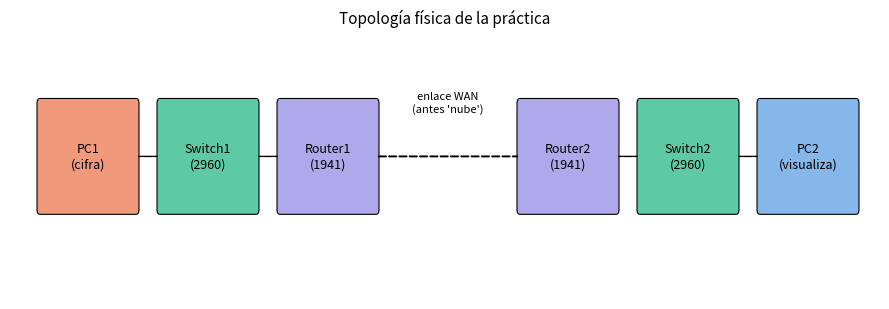

Reproduce this figure in Python.
def cc(t_p, k):
    # Cadena vacía para almacenar el resultado cifrado
    t_c = ""

    # Recorremos cada carácter del texto plano (t_p)
    for caracter in t_p:
        # Verificamos si el carácter es una letra alfabética
        if caracter.isalpha():
            # Obtenemos el valor numérico ASCII de la letra base 'a' (97)
            codigo_base = ord('a')

            # Aplicamos la fórmula matemática del cifrado César:
            # 1. ord(caracter) - codigo_base: convierte la letra a rango 0-25
            # 2. + k: suma el desplazamiento
            # 3. % 26: asegura el ciclo en el alfabeto
            # 4. + codigo_base: devuelve el número al rango ASCII de minúsculas
            # 5. chr(...): convierte el número final de vuelta a carácter
            formula = chr((ord(caracter) - codigo_base + k) % 26 + codigo_base)

            # Agregamos la letra cifrada al resultado
            t_c += formula
        else:
            # Si es espacio, número o puntuación, se mantiene igual
            t_c += caracter

    return t_c


# Ejemplo rápido
mensaje = "hola mundo"
llave = 3
cifrado = cc(mensaje, llave)

print("Texto original:", mensaje)
print("Llave:", llave)
print("Texto cifrado:", cifrado)


# Comprobamos ese caso límite
print(cc("x", 3))   # debe imprimir 'a'
print(cc("Hola", 3)) # la H mayúscula también se cifra con base 'a'


def descifrar(texto_cifrado, k):
    return cc(texto_cifrado, -k)


mensaje = "hola mundo"
llave = 3

cifrado = cc(mensaje, llave)
descifrado = descifrar(cifrado, llave)

print("Original:  ", mensaje)
print("Cifrado:   ", cifrado)
print("Descifrado:", descifrado)
print("¿Coincide con el original?", descifrado == mensaje)


# Qué pasa si PC2 usa una llave equivocada
mensaje = "reunion a las 5"
llave_correcta = 7

cifrado = cc(mensaje, llave_correcta)
print("Cifrado enviado:", cifrado)

for llave_intentada in [3, 5, 7, 10]:
    resultado = cc(cifrado, -llave_intentada)
    marca = "correcta" if llave_intentada == llave_correcta else "incorrecta"
    print(f"Llave {llave_intentada} ({marca}) -> {resultado}")


import matplotlib.pyplot as plt
import matplotlib.patches as patches

fig, ax = plt.subplots(figsize=(9, 3.2))

cajas = [
    ("PC1\n(cifra)", 0.5, "#f0997b"),
    ("Switch1\n(2960)", 2.5, "#5dcaa5"),
    ("Router1\n(1941)", 4.5, "#afa9ec"),
    ("Router2\n(1941)", 8.5, "#afa9ec"),
    ("Switch2\n(2960)", 10.5, "#5dcaa5"),
    ("PC2\n(visualiza)", 12.5, "#85b7eb"),
]

for texto, x, color in cajas:
    ax.add_patch(patches.FancyBboxPatch((x, 1), 1.6, 1.2, boxstyle="round,pad=0.05",
                                         facecolor=color, edgecolor="black", linewidth=0.8))
    ax.text(x + 0.8, 1.6, texto, ha="center", va="center", fontsize=9)

# Conexiones cortas (UTP directo)
for x1, x2 in [(2.1, 2.5), (4.1, 4.5), (10.1, 10.5), (12.1, 12.5)]:
    ax.annotate("", xy=(x2, 1.6), xytext=(x1, 1.6),
                arrowprops=dict(arrowstyle="-", linewidth=1))

# Enlace WAN (la "nube")
ax.annotate("", xy=(8.5, 1.6), xytext=(6.1, 1.6),
            arrowprops=dict(arrowstyle="-", linewidth=1.4, linestyle="--"))
ax.text(7.3, 2.1, "enlace WAN\n(antes 'nube')", ha="center", fontsize=8, style="italic")

ax.set_xlim(0, 14.5)
ax.set_ylim(0, 3)
ax.axis("off")
plt.title("Topología física de la práctica", fontsize=11)
plt.tight_layout()
plt.show()
